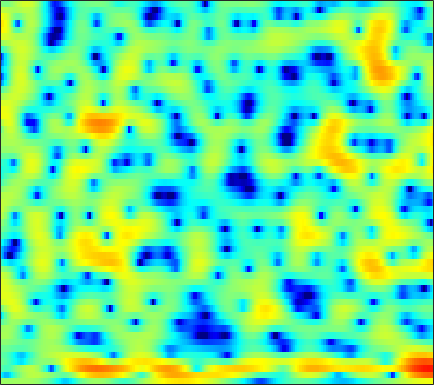

Values plotted in this chart, from the file beside it:
1.1167, 1.0959, 1.0875, 1.1018, 1.1219, 1.1682, 1.2278, 1.2765, 1.3334, 1.3994, 1.4408, 1.4609, 1.4491, 1.3995, 1.3321, 1.1905, 0.98959, 0.7942, 0.45959, 0.052664, -0.43184, -0.85554, -1.5272, -2.3113
-5.661, -7.031, -8.393, -8.233, -7.125, -5.168, -3.322, -2.126, -0.8056, 0.2429, 1.052, 1.524, 1.996, 2.305, 2.437, 2.5, 2.442, 2.332, 2.105, 1.806, 1.454, 1.161, 0.7495, 0.3285
-1.756, -2.262, -2.706, -2.736, -2.462, -1.798, -0.9676, -0.3405, 0.4377, 1.118, 1.678, 2.011, 2.325, 2.483, 2.481, 2.304, 1.888, 1.399, 0.4465, -0.9413, -2.945, -5.045, -9.067, -13.75
-0.9458, -1.214, -1.684, -2.287, -2.827, -3.683, -4.675, -5.474, -6.442, -6.917, -6.522, -5.732, -4.348, -2.987, -2.091, -1.11, -0.3825, -0.0005205, 0.3214, 0.4511, 0.4619, 0.4422, 0.4699, 0.6509
-1.441, -1.635, -2.042, -2.635, -3.215, -4.169, -5.328, -6.294, -7.547, -8.33, -8.122, -7.323, -5.826, -4.286, -3.23, -2.001, -0.9768, -0.3331, 0.3808, 0.9559, 1.421, 1.715, 2.051, 2.339
-0.7664, -0.7754, -0.8597, -1.014, -1.172, -1.411, -1.652, -1.812, -1.973, -2.038, -1.988, -1.875, -1.617, -1.27, -0.9701, -0.5366, -0.09974, 0.2147, 0.6011, 0.9406, 1.219, 1.389, 1.558, 1.645
0.4021, 0.4319, 0.4012, 0.2939, 0.1672, -0.04909, -0.3087, -0.5183, -0.7969, -1.046, -1.226, -1.3, -1.299, -1.171, -0.995, -0.6685, -0.2785, 0.03045, 0.4279, 0.7866, 1.075, 1.234, 1.349, 1.343
1.579, 1.635, 1.597, 1.426, 1.201, 0.7619, 0.1431, -0.4505, -1.413, -2.569, -3.843, -4.758, -5.558, -5.491, -4.846, -3.565, -2.197, -1.254, -0.1666, 0.6986, 1.346, 1.69, 1.972, 2.063
1.049, 1.277, 1.458, 1.481, 1.374, 1.034, 0.423, -0.243, -1.477, -3.222, -5.671, -8.079, -11.68, -11.67, -8.957, -5.577, -3.109, -1.716, -0.3035, 0.721, 1.434, 1.8, 2.09, 2.199
-2.051, -1.315, -0.4098, 0.33, 0.7308, 1.048, 1.123, 1.025, 0.7178, 0.2551, -0.268, -0.6245, -0.9753, -1.082, -0.9869, -0.682, -0.2651, 0.06224, 0.4533, 0.7263, 0.8719, 0.9012, 0.8166, 0.6061
-7.157, -4.322, -1.641, 0.2079, 1.195, 2.108, 2.648, 2.847, 2.884, 2.722, 2.403, 2.106, 1.677, 1.251, 0.961, 0.63, 0.3954, 0.2763, 0.1572, 0.02617, -0.1917, -0.4515, -0.983, -1.792
-0.8218, 0.2836, 1.656, 2.766, 3.388, 3.951, 4.214, 4.213, 3.963, 3.435, 2.628, 1.837, 0.5418, -0.9714, -2.151, -3.556, -4.324, -4.361, -3.885, -3.253, -2.807, -2.702, -2.917, -3.592
3.343, 3.636, 3.993, 4.254, 4.369, 4.381, 4.191, 3.904, 3.307, 2.428, 1.213, 0.02618, -2.024, -4.835, -7.729, -13.43, -18.15, -13.85, -9.373, -6.884, -5.492, -4.955, -4.702, -4.823
4.151, 4.224, 4.251, 4.189, 4.078, 3.826, 3.452, 3.09, 2.482, 1.729, 0.846, 0.09524, -1.017, -2.193, -3.041, -3.989, -4.59, -4.784, -4.776, -4.673, -4.684, -4.818, -5.2, -5.85
4.197, 4.146, 3.987, 3.733, 3.478, 3.062, 2.58, 2.189, 1.645, 1.1, 0.5792, 0.2155, -0.2274, -0.623, -0.8885, -1.196, -1.452, -1.656, -1.945, -2.304, -2.785, -3.236, -4.061, -5.208
4.104, 3.928, 3.565, 3.055, 2.582, 1.845, 1.008, 0.3472, -0.4875, -1.132, -1.484, -1.516, -1.283, -0.8686, -0.5316, -0.1319, 0.1537, 0.2873, 0.3127, 0.1689, -0.1551, -0.5391, -1.219, -2.082
3.357, 3.078, 2.537, 1.781, 1.055, -0.1788, -1.806, -3.376, -6.113, -9.598, -11.39, -9.349, -5.765, -2.984, -1.406, 0.1617, 1.238, 1.802, 2.265, 2.424, 2.308, 2.049, 1.532, 0.8472
1.046, 0.6711, 0.03053, -0.7355, -1.385, -2.35, -3.475, -4.468, -6.002, -7.402, -7.67, -6.552, -4.16, -1.829, -0.3378, 1.272, 2.469, 3.098, 3.637, 3.833, 3.703, 3.409, 2.733, 1.718
-3.123, -4.028, -5.381, -6.597, -7.158, -7.252, -6.73, -6.16, -5.29, -4.326, -3.185, -2.243, -0.9279, 0.4188, 1.355, 2.459, 3.36, 3.873, 4.302, 4.45, 4.301, 3.982, 3.228, 2.075
-7.867, -9.963, -14, -21.35, -39.14, -20.43, -14.45, -11.77, -8.978, -6.723, -4.738, -3.372, -1.721, -0.2625, 0.7049, 1.808, 2.667, 3.16, 3.614, 3.82, 3.789, 3.602, 3.17, 2.55
-7.876, -9.401, -11.68, -13.89, -15.21, -16.08, -15.83, -14.79, -12.42, -9.558, -6.81, -4.984, -2.864, -1.097, 0.01263, 1.223, 2.138, 2.639, 3.093, 3.311, 3.308, 3.183, 2.903, 2.515
-4.851, -5.931, -7.662, -9.778, -11.82, -15.69, -22.45, -23.43, -14.95, -9.759, -6.128, -4.028, -1.77, 0.02519, 1.102, 2.221, 3.043, 3.461, 3.754, 3.777, 3.55, 3.237, 2.626, 1.863
-1.777, -2.357, -3.271, -4.293, -5.06, -5.88, -6.207, -6.008, -5.107, -3.667, -2.055, -0.86, 0.6217, 1.876, 2.662, 3.475, 4.004, 4.223, 4.252, 3.968, 3.368, 2.688, 1.428, -0.2915
-0.4942, -0.8629, -1.502, -2.217, -2.71, -3.193, -3.383, -3.235, -2.651, -1.749, -0.6574, 0.1925, 1.281, 2.235, 2.82, 3.409, 3.732, 3.79, 3.631, 3.172, 2.378, 1.548, 0.1489, -1.669
0.8699, 0.2728, -0.8507, -2.343, -3.702, -5.685, -7.137, -7.052, -5.415, -3.25, -1.272, 0.003037, 1.372, 2.428, 3.019, 3.56, 3.837, 3.852, 3.635, 3.135, 2.339, 1.554, 0.239, -1.354
2.602, 1.877, 0.5291, -1.385, -3.335, -6.9, -11.26, -11.28, -7.045, -3.513, -1.067, 0.2815, 1.615, 2.544, 3.035, 3.454, 3.634, 3.632, 3.427, 2.985, 2.306, 1.601, 0.3503, -1.314
3.1, 2.649, 1.903, 1.026, 0.3305, -0.513, -1.078, -1.207, -0.998, -0.5231, 0.03397, 0.3942, 0.7714, 1.002, 1.086, 1.115, 1.07, 1.016, 0.916, 0.7583, 0.4891, 0.1822, -0.3762, -1.171
2.931, 2.775, 2.514, 2.203, 1.953, 1.615, 1.31, 1.089, 0.8124, 0.5186, 0.1506, -0.1968, -0.7961, -1.541, -2.164, -2.963, -3.497, -3.617, -3.347, -2.765, -2.134, -1.703, -1.273, -1.006
2.12, 2.242, 2.35, 2.393, 2.373, 2.274, 2.085, 1.87, 1.474, 0.918, 0.1317, -0.6395, -2.03, -3.96, -5.938, -9.688, -15.03, -16.05, -10.95, -7.124, -4.604, -3.246, -1.903, -0.9083
0.01939, 0.5096, 1.056, 1.469, 1.69, 1.877, 1.914, 1.861, 1.633, 1.217, 0.5807, -0.07879, -1.228, -2.749, -4.131, -6.211, -7.882, -8.189, -7.115, -5.421, -3.858, -2.865, -1.79, -0.8838
-2.834, -1.901, -0.9061, -0.1483, 0.3023, 0.7702, 1.121, 1.308, 1.459, 1.473, 1.344, 1.133, 0.7244, 0.1665, -0.3068, -0.942, -1.487, -1.79, -2.037, -2.13, -2.136, -2.112, -2.005, -1.775
-4.556, -3.52, -2.506, -1.784, -1.371, -0.878, -0.3132, 0.1534, 0.8437, 1.509, 2.048, 2.349, 2.56, 2.577, 2.455, 2.144, 1.652, 1.185, 0.4045, -0.5884, -1.827, -2.937, -4.547, -5.933
-4.791, -4.141, -3.875, -4.296, -4.985, -5.86, -5.528, -4.157, -1.799, 0.3206, 1.943, 2.855, 3.673, 4.12, 4.216, 4.072, 3.602, 3.044, 2.003, 0.5275, -1.486, -3.479, -7.231, -13.13
-3.689, -3.461, -3.861, -5.261, -7.181, -11.32, -12.54, -8.408, -3.689, -0.5886, 1.53, 2.647, 3.67, 4.245, 4.423, 4.359, 3.969, 3.457, 2.499, 1.238, -0.3179, -1.639, -3.428, -5.024
-1.169, -1.065, -1.137, -1.377, -1.587, -1.715, -1.427, -0.89, 0.08813, 1.153, 2.107, 2.682, 3.24, 3.543, 3.615, 3.485, 3.12, 2.68, 1.863, 0.804, -0.5379, -1.727, -3.644, -5.984
0.6961, 0.7708, 0.8515, 0.9133, 0.9539, 1.034, 1.169, 1.315, 1.541, 1.778, 1.97, 2.079, 2.145, 2.12, 2.03, 1.816, 1.483, 1.16, 0.6009, -0.1563, -1.128, -2.024, -3.526, -5.425
1.376, 1.49, 1.65, 1.771, 1.827, 1.844, 1.78, 1.681, 1.496, 1.244, 0.9407, 0.6898, 0.3449, 0.01695, -0.2112, -0.4461, -0.6328, -0.7407, -0.8667, -1.03, -1.257, -1.514, -1.9, -2.379
0.779, 1.258, 1.818, 2.196, 2.336, 2.308, 2.041, 1.689, 1.041, 0.2184, -0.7118, -1.463, -2.446, -3.337, -3.835, -4.183, -4.052, -3.7, -3.01, -2.21, -1.492, -1.038, -0.5732, -0.2272
-1.186, 0.6289, 2.163, 2.973, 3.194, 3.048, 2.449, 1.732, 0.3901, -1.312, -3.329, -4.966, -7.24, -9.675, -11.62, -13.98, -12.85, -10.09, -6.623, -3.941, -1.947, -0.789, 0.3315, 1.134
1.876, 2.903, 3.845, 4.249, 4.207, 3.701, 2.645, 1.485, -0.6902, -3.683, -7.792, -11.64, -16.5, -17.02, -16.7, -16.78, -14.31, -11.21, -7.266, -4.252, -2.052, -0.7914, 0.4297, 1.234
4.781, 4.849, 4.86, 4.669, 4.35, 3.623, 2.489, 1.307, -0.699, -3.346, -6.679, -9.516, -12.33, -12.13, -10.99, -9.266, -7.729, -6.551, -5.069, -3.73, -2.575, -1.85, -1.071, -0.5541
4.745, 4.699, 4.563, 4.311, 4.014, 3.448, 2.668, 1.934, 0.7758, -0.5257, -1.887, -2.812, -3.83, -4.446, -4.652, -4.745, -4.72, -4.648, -4.518, -4.431, -4.338, -4.253, -4.025, -3.68
3.571, 3.679, 3.762, 3.758, 3.68, 3.473, 3.136, 2.81, 2.25, 1.588, 0.8731, 0.3275, -0.405, -1.133, -1.665, -2.419, -3.212, -3.918, -5.019, -6.334, -7.833, -8.876, -9.594, -8.96
1.518, 1.863, 2.316, 2.721, 2.98, 3.233, 3.357, 3.352, 3.226, 2.952, 2.551, 2.156, 1.542, 0.808, 0.1615, -0.8129, -1.982, -3.048, -4.837, -7.267, -10.89, -15.31, -27.18, -16.54
-2.265, -1.579, -0.4976, 0.6256, 1.412, 2.3, 2.971, 3.308, 3.568, 3.604, 3.413, 3.138, 2.611, 1.93, 1.317, 0.3957, -0.6629, -1.504, -2.747, -4.101, -5.436, -6.297, -6.921, -6.699
-10.82, -8.53, -5.153, -2.352, -0.6764, 1.073, 2.355, 3.047, 3.616, 3.838, 3.736, 3.477, 2.889, 2.077, 1.385, 0.4064, -0.512, -1.087, -1.659, -1.998, -2.171, -2.19, -2.149, -2.067
-14.5, -11.15, -6.827, -3.442, -1.453, 0.6367, 2.16, 2.992, 3.685, 3.932, 3.761, 3.342, 2.398, 0.9958, -0.3409, -2.416, -4.328, -5.085, -4.64, -3.35, -2.066, -1.271, -0.446, 0.1036
-8.374, -7.109, -5.07, -2.91, -1.387, 0.3951, 1.804, 2.582, 3.276, 3.527, 3.315, 2.822, 1.69, -0.1033, -2.044, -5.893, -12.46, -17.77, -10.39, -5.684, -2.958, -1.607, -0.3306, 0.5254
-11.8, -9.65, -6.655, -3.939, -2.219, -0.3084, 1.162, 1.952, 2.676, 3.009, 2.946, 2.648, 1.934, 0.8707, -0.1198, -1.519, -2.684, -3.211, -3.205, -2.677, -1.937, -1.417, -0.7894, -0.2729
-15.67, -11.02, -6.64, -3.557, -1.766, 0.06729, 1.416, 2.166, 2.853, 3.198, 3.249, 3.111, 2.714, 2.118, 1.571, 0.775, -0.02346, -0.5657, -1.189, -1.69, -2.072, -2.278, -2.423, -2.406
-3.933, -3.068, -1.708, -0.3339, 0.5928, 1.643, 2.468, 2.948, 3.378, 3.592, 3.596, 3.464, 3.11, 2.574, 2.061, 1.217, 0.2012, -0.6463, -1.934, -3.325, -4.806, -5.856, -7.025, -7.633
1.118, 1.379, 1.77, 2.162, 2.429, 2.742, 2.991, 3.121, 3.229, 3.266, 3.192, 3.046, 2.703, 2.151, 1.587, 0.6067, -0.6776, -1.884, -3.843, -6.347, -9.516, -12.53, -17.79, -21.96
3.973, 3.887, 3.689, 3.381, 3.103, 2.694, 2.309, 2.088, 1.952, 1.969, 2.057, 2.094, 2.015, 1.692, 1.246, 0.3586, -0.9141, -2.149, -4.201, -6.822, -10.12, -12.98, -17.28, -20.57
6.116, 5.717, 4.945, 3.868, 2.838, 1.156, -0.712, -1.845, -2.245, -1.315, 0.02204, 0.8693, 1.608, 1.884, 1.782, 1.248, 0.2913, -0.7064, -2.405, -4.477, -6.895, -8.919, -11.85, -15.05
6.807, 6.25, 5.214, 3.751, 2.25, -0.5526, -5.059, -10.89, -13.59, -5.575, -1.644, 0.0948, 1.497, 2.157, 2.277, 1.999, 1.283, 0.4807, -0.8948, -2.599, -4.575, -6.215, -8.543, -11
5.29, 4.863, 4.138, 3.219, 2.399, 1.195, 0.02676, -0.6055, -0.8022, -0.2854, 0.5755, 1.19, 1.796, 2.054, 2.008, 1.639, 0.9058, 0.1491, -1.152, -2.741, -4.617, -6.199, -8.452, -10.96
2.983, 2.785, 2.477, 2.168, 1.972, 1.772, 1.687, 1.699, 1.825, 2.064, 2.318, 2.483, 2.574, 2.469, 2.225, 1.661, 0.8107, -0.02486, -1.408, -3.087, -5.031, -6.662, -8.999, -11.48
0.194, -0.04419, -0.2819, -0.2502, 0.007418, 0.5944, 1.323, 1.88, 2.553, 3.106, 3.495, 3.661, 3.696, 3.504, 3.199, 2.551, 1.63, 0.7279, -0.7345, -2.565, -4.791, -6.721, -9.691, -12.86
